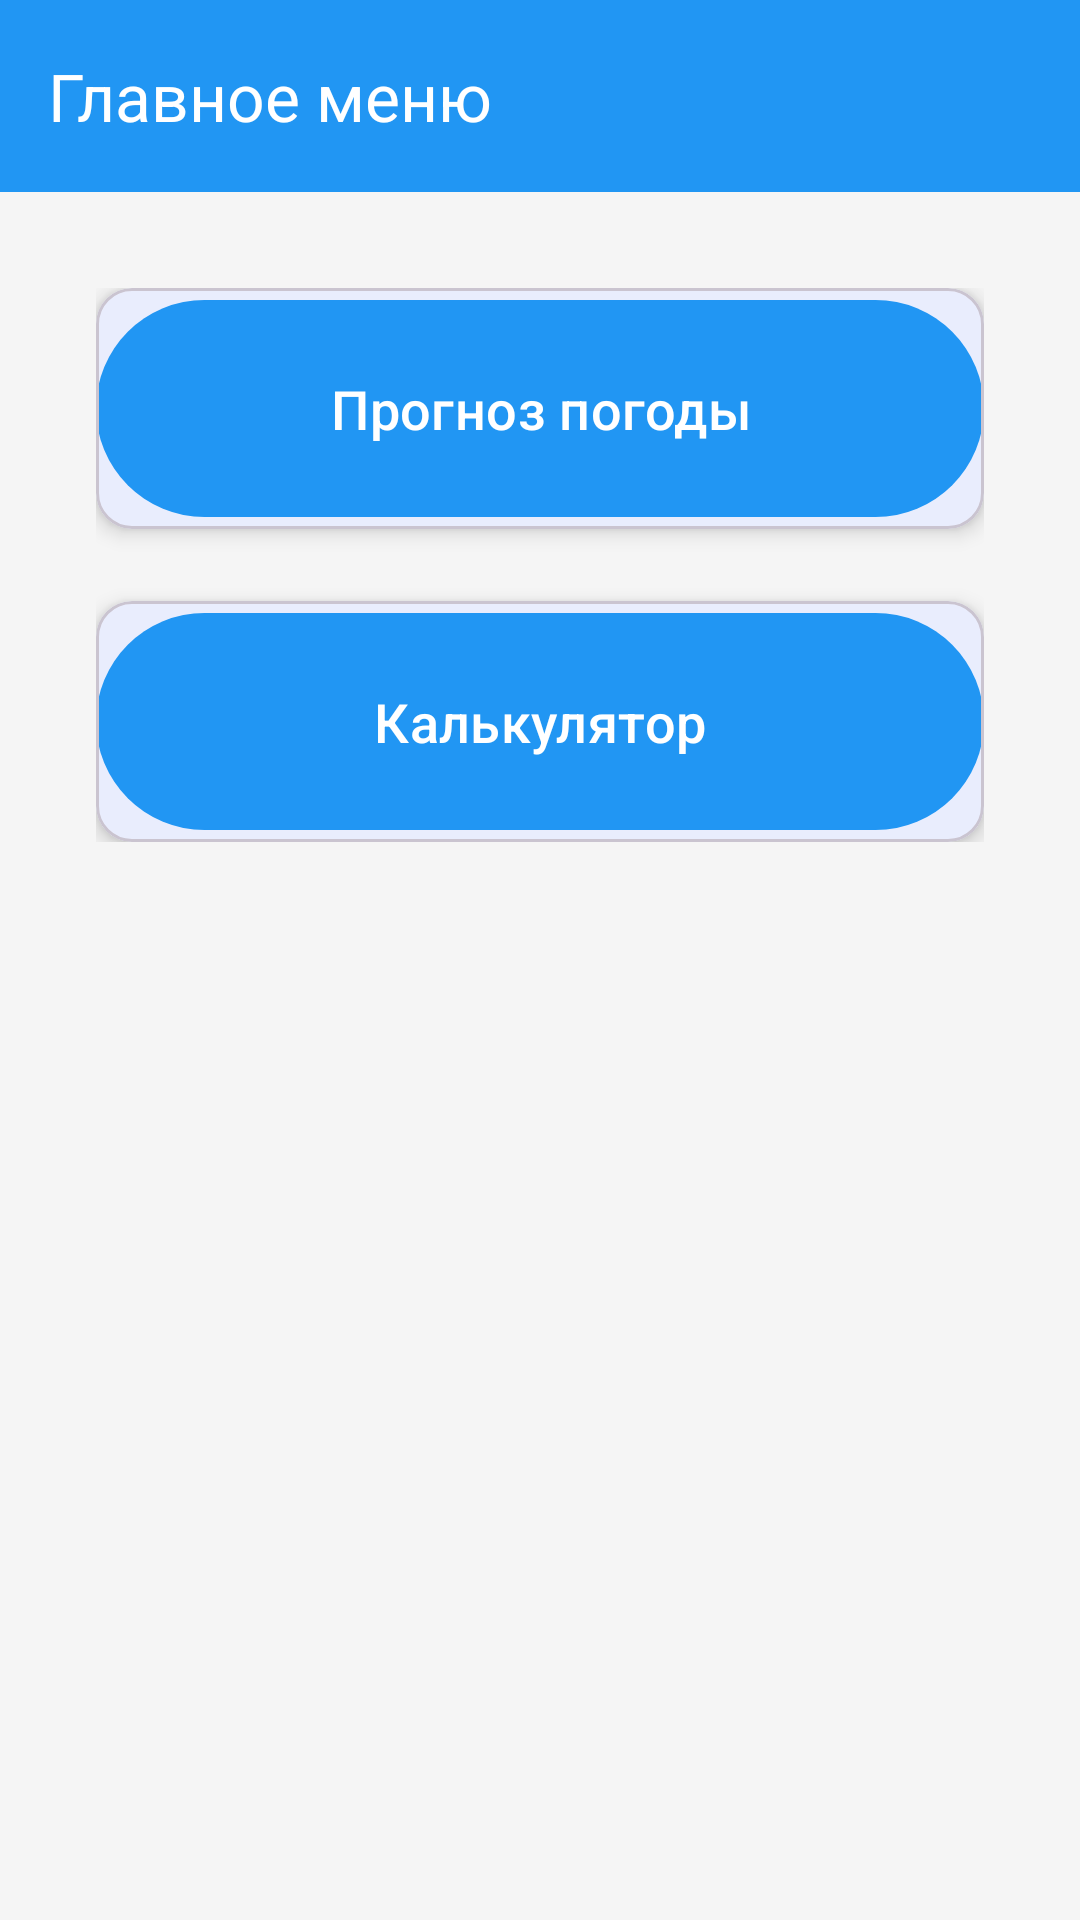

Write the Android layout XML for this screen, with the resource values it uses.
<!-- AndroidManifest.xml: application theme Theme.Weather -->
<!-- res/layout/activity_main_menu.xml -->
<?xml version="1.0" encoding="utf-8"?>
<androidx.coordinatorlayout.widget.CoordinatorLayout xmlns:android="http://schemas.android.com/apk/res/android"
    xmlns:app="http://schemas.android.com/apk/res-auto"
    xmlns:tools="http://schemas.android.com/tools"
    android:layout_width="match_parent"
    android:layout_height="match_parent"
    android:background="@color/background"
    tools:context=".MainActivity">

    <com.google.android.material.appbar.AppBarLayout
        android:layout_width="match_parent"
        android:layout_height="wrap_content"
        android:theme="@style/ThemeOverlay.AppCompat.Dark.ActionBar">

        <androidx.appcompat.widget.Toolbar
            android:id="@+id/toolbar"
            android:layout_width="match_parent"
            android:layout_height="?attr/actionBarSize"
            android:background="?attr/colorPrimary"
            app:titleTextColor="@color/white"
            app:title="@string/main_menu" />

    </com.google.android.material.appbar.AppBarLayout>

    <androidx.core.widget.NestedScrollView
        android:layout_width="match_parent"
        android:layout_height="match_parent"
        app:layout_behavior="@string/appbar_scrolling_view_behavior">

        <LinearLayout
            android:layout_width="match_parent"
            android:layout_height="wrap_content"
            android:orientation="vertical"
            android:padding="@dimen/padding_xlarge"
            android:gravity="center">

            <com.google.android.material.card.MaterialCardView
                android:layout_width="match_parent"
                android:layout_height="wrap_content"
                android:layout_marginBottom="@dimen/margin_large"
                app:cardCornerRadius="@dimen/card_corner_radius"
                app:cardElevation="@dimen/card_elevation">

                <com.google.android.material.button.MaterialButton
                    android:id="@+id/weatherButton"
                    android:layout_width="match_parent"
                    android:layout_height="wrap_content"
                    android:text="@string/weather_forecast"
                    android:textSize="@dimen/text_size_large"
                    android:padding="@dimen/padding_large"
                    style="@style/Widget.Material3.Button" />

            </com.google.android.material.card.MaterialCardView>

            <com.google.android.material.card.MaterialCardView
                android:layout_width="match_parent"
                android:layout_height="wrap_content"
                app:cardCornerRadius="@dimen/card_corner_radius"
                app:cardElevation="@dimen/card_elevation">

                <com.google.android.material.button.MaterialButton
                    android:id="@+id/calculatorButton"
                    android:layout_width="match_parent"
                    android:layout_height="wrap_content"
                    android:text="@string/calculator"
                    android:textSize="@dimen/text_size_large"
                    android:padding="@dimen/padding_large"
                    style="@style/Widget.Material3.Button" />

            </com.google.android.material.card.MaterialCardView>

        </LinearLayout>

    </androidx.core.widget.NestedScrollView>

</androidx.coordinatorlayout.widget.CoordinatorLayout>
<!-- resources referenced by this layout -->
<resources>
  <color name="background">#F5F5F5</color>
  <color name="white">#FFFFFFFF</color>
  <dimen name="card_corner_radius">12dp</dimen>
  <dimen name="card_elevation">4dp</dimen>
  <dimen name="margin_large">24dp</dimen>
  <dimen name="padding_large">24dp</dimen>
  <dimen name="padding_xlarge">32dp</dimen>
  <dimen name="text_size_large">18sp</dimen>
  <string name="calculator">Калькулятор</string>
  <string name="main_menu">Главное меню</string>
  <string name="weather_forecast">Прогноз погоды</string>
  <style name="Theme.Weather" parent="Base.Theme.Weather" />
  <style name="Base.Theme.Weather" parent="Theme.Material3.DayNight.NoActionBar">
          <item name="colorPrimary">@color/primary</item>
          <item name="colorPrimaryDark">@color/primary_dark</item>
          <item name="colorAccent">@color/accent</item>
          <item name="android:windowBackground">@color/background</item>
      </style>
  <color name="primary">#2196F3</color>
  <color name="primary_dark">#1976D2</color>
  <color name="accent">#FF9800</color>
</resources>
